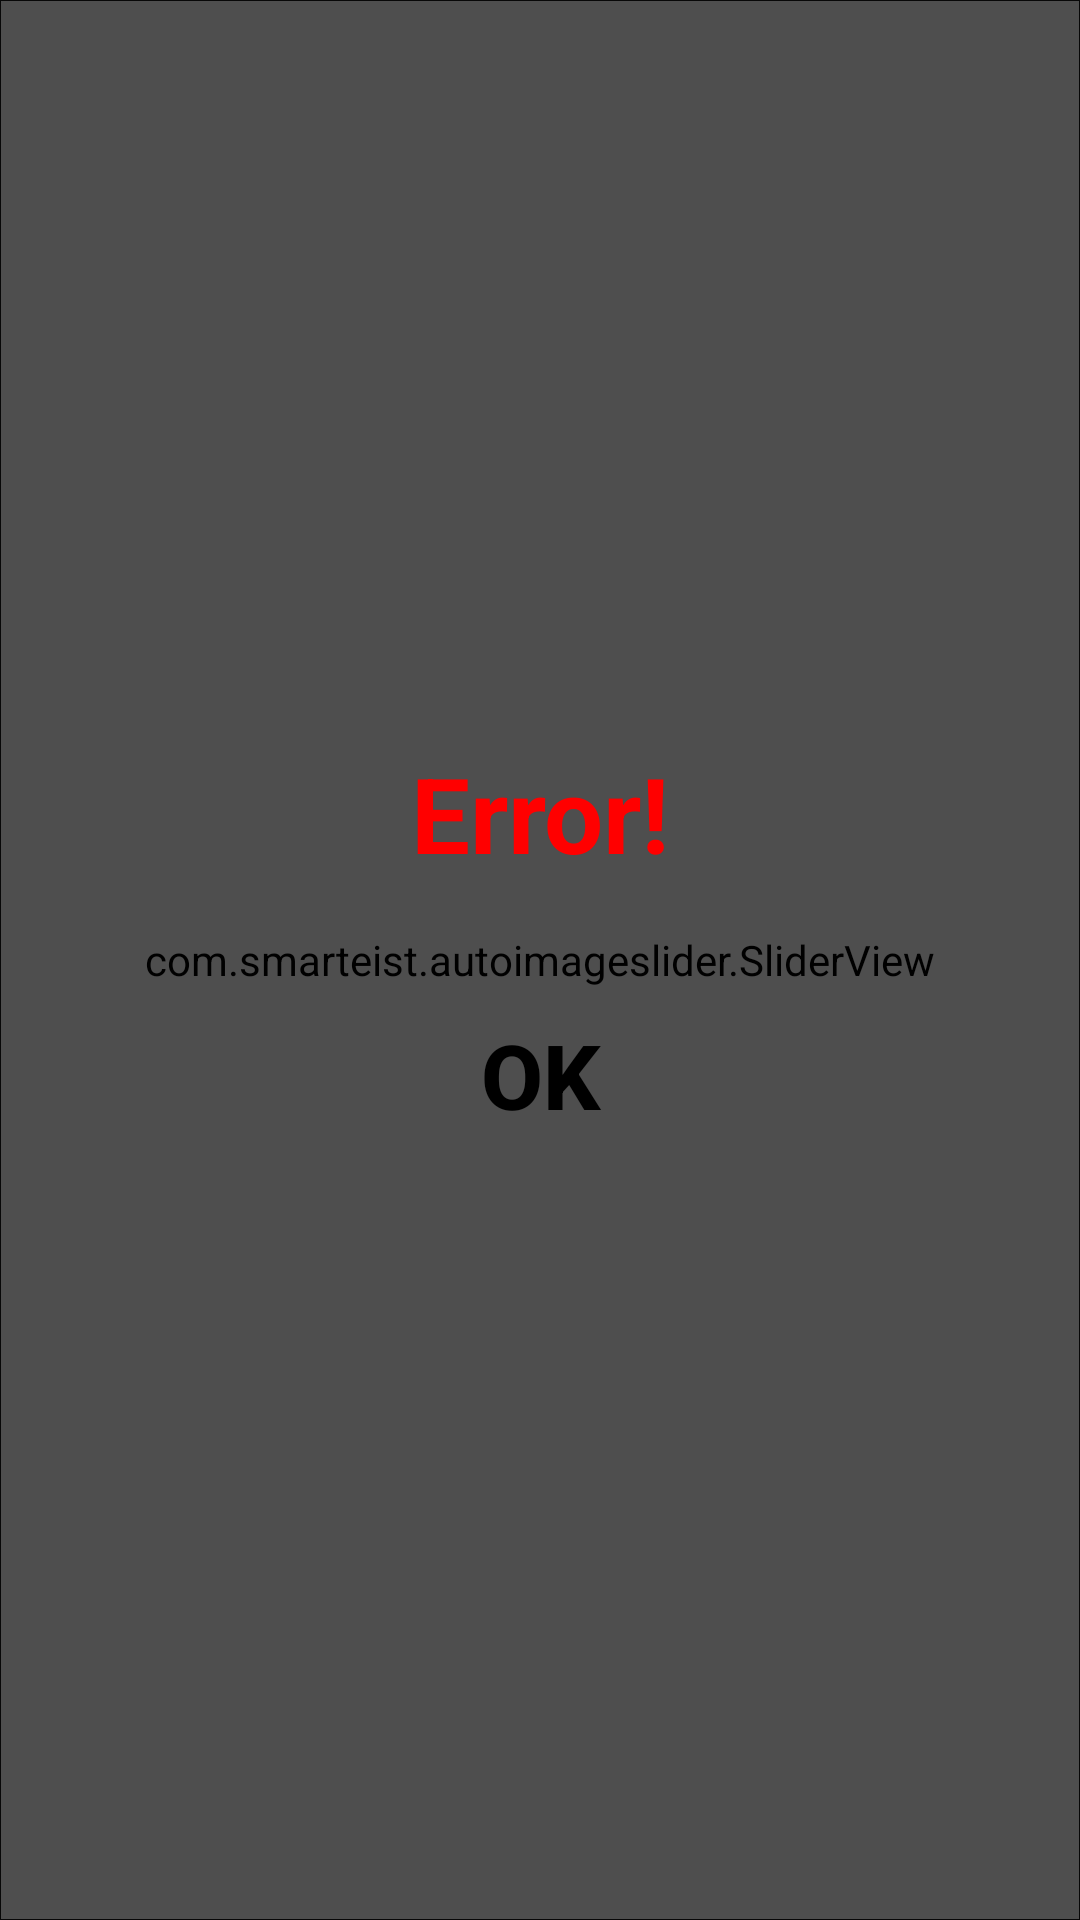

This screen was rendered from an Android layout file. Write that file and the resources it references.
<!-- AndroidManifest.xml: activity theme AppTheme.NoActionBar -->
<!-- res/layout/activity_menu_slider.xml -->
<?xml version="1.0" encoding="utf-8"?>
<androidx.constraintlayout.widget.ConstraintLayout xmlns:android="http://schemas.android.com/apk/res/android"
    xmlns:app="http://schemas.android.com/apk/res-auto"
    xmlns:tools="http://schemas.android.com/tools"
    android:layout_width="match_parent"
    android:layout_height="match_parent"
    tools:context=".MenuSliderActivity">
    <com.smarteist.autoimageslider.SliderView
        android:id="@+id/slider"
        android:layout_width="match_parent"
        android:layout_height="match_parent"
        android:layout_centerInParent="true"
        android:visibility="visible"
        app:sliderAnimationDuration="600"
        app:sliderAutoCycleDirection="right"
        app:sliderAutoCycleEnabled="true"
        app:sliderIndicatorAnimationDuration="600"
        app:sliderIndicatorEnabled="false"
        app:sliderIndicatorAnimationType="drop"
        app:sliderIndicatorGravity="center_horizontal|center_vertical"
        app:sliderIndicatorMargin="15dp"
        app:sliderIndicatorOrientation="horizontal"
        app:sliderIndicatorPadding="3dp"
        app:sliderIndicatorRadius="2dp"
        app:sliderIndicatorSelectedColor="#5A5A5A"
        app:sliderIndicatorUnselectedColor="#FFF"
        app:sliderStartAutoCycle="true" />
    <androidx.constraintlayout.widget.ConstraintLayout
        android:id="@+id/loadingBack"
        android:layout_width="0dp"
        android:layout_height="0dp"
        android:background="@drawable/black_translucent"
        app:layout_constraintTop_toTopOf="parent"
        app:layout_constraintBottom_toBottomOf="parent"
        app:layout_constraintStart_toStartOf="parent"
        app:layout_constraintEnd_toEndOf="parent">
        <androidx.constraintlayout.widget.ConstraintLayout
            android:id="@+id/messageBoxSlider"
            android:layout_width="0dp"
            android:layout_height="wrap_content"
            android:layout_marginStart="100dp"
            android:layout_marginEnd="100dp"
            android:background="@drawable/rounded_box_white"
            app:layout_constraintTop_toTopOf="parent"
            app:layout_constraintBottom_toBottomOf="parent"
            app:layout_constraintStart_toStartOf="parent"
            app:layout_constraintEnd_toEndOf="parent">
            <TextView
                android:id="@+id/messageTitle"
                android:layout_width="0dp"
                android:layout_height="wrap_content"
                android:layout_marginTop="20dp"
                android:layout_marginStart="30dp"
                android:layout_marginEnd="30dp"
                android:text="@string/error"
                android:textSize="35sp"
                android:textColor="@color/red"
                android:textStyle="bold"
                android:gravity="center"
                app:layout_constraintTop_toTopOf="parent"
                app:layout_constraintBottom_toTopOf="@+id/okBtn2"
                app:layout_constraintStart_toStartOf="parent"
                app:layout_constraintEnd_toEndOf="parent"/>
            <Button
                android:id="@+id/okBtn2"
                android:layout_width="wrap_content"
                android:layout_height="wrap_content"
                android:layout_marginTop="40dp"
                android:layout_marginStart="30dp"
                android:layout_marginEnd="30dp"
                android:layout_marginBottom="30dp"
                android:background="@color/transparent"
                android:text="@string/ok"
                android:textSize="30sp"
                android:textColor="@color/black"
                android:textStyle="bold"
                android:gravity="center"
                app:layout_constraintTop_toBottomOf="@+id/messageTitle"
                app:layout_constraintStart_toStartOf="parent"
                app:layout_constraintEnd_toEndOf="parent"
                app:layout_constraintBottom_toBottomOf="parent"/>
        </androidx.constraintlayout.widget.ConstraintLayout>
    </androidx.constraintlayout.widget.ConstraintLayout>
</androidx.constraintlayout.widget.ConstraintLayout>
<!-- resources referenced by this layout -->
<resources>
  <color name="black">#FF000000</color>
  <color name="red">#ff0000</color>
  <color name="transparent">#00ffffff</color>
  <!-- drawable black_translucent (drawable) -->
  <?xml version="1.0" encoding="utf-8"?>
  <shape xmlns:android="http://schemas.android.com/apk/res/android"
      android:shape="rectangle">
      <solid android:color="#63000000" />
      <stroke android:width="1px" android:color="#ED000000" />
      
      <corners android:radius="0dp" />
  </shape>
  <string name="error">Error!</string>
  <string name="ok">OK</string>
  <style name="AppTheme.NoActionBar" parent="Theme.AppCompat.Light.DarkActionBar">
          <item name="windowActionBar">false</item>
          <item name="windowNoTitle">true</item>
          <item name="android:windowFullscreen">true</item>
      </style>
</resources>
